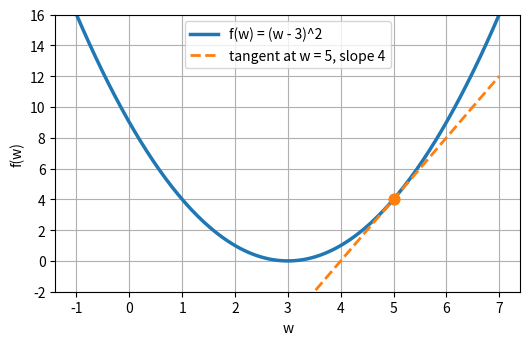

This chart was generated by the following Python code:
def f(w):
    return (w - 3) ** 2

def f_prime(w):          # من القاعدة
    return 2 * w - 6

def numeric_derivative(func, w, h=1e-5):
    return (func(w + h) - func(w - h)) / (2 * h)

for w in [5, 1, 3, 3.5]:
    print(f"w = {w:>3}:  rule = {f_prime(w):6.3f}   numeric = {numeric_derivative(f, w):6.3f}")

for h in [1, 0.1, 0.01, 0.001]:
    secant = (f(5 + h) - f(5)) / h
    print(f"h = {h:<6} secant slope = {secant:.4f}")

import numpy as np
import matplotlib.pyplot as plt

w = np.linspace(-1, 7, 200)
w0 = 5
tangent = f(w0) + f_prime(w0) * (w - w0)

plt.figure(figsize=(6, 3.6))
plt.plot(w, f(w), lw=2.5, label="f(w) = (w - 3)^2")
plt.plot(w, tangent, "--", lw=2, label="tangent at w = 5, slope 4")
plt.scatter([w0], [f(w0)], s=60, zorder=3, color="C1")
plt.ylim(-2, 16)
plt.xlabel("w"); plt.ylabel("f(w)")
plt.grid(True); plt.legend()
plt.show()

print(numeric_derivative(f, 5, h=1e-5))
print(numeric_derivative(f, 5, h=1e-20))

def g(w):
    return 3 * w**2 + 2 * w - 5

def numeric_derivative(func, w, h=1e-5):
    return (func(w + h) - func(w - h)) / (2 * h)

# تحقق هنا
